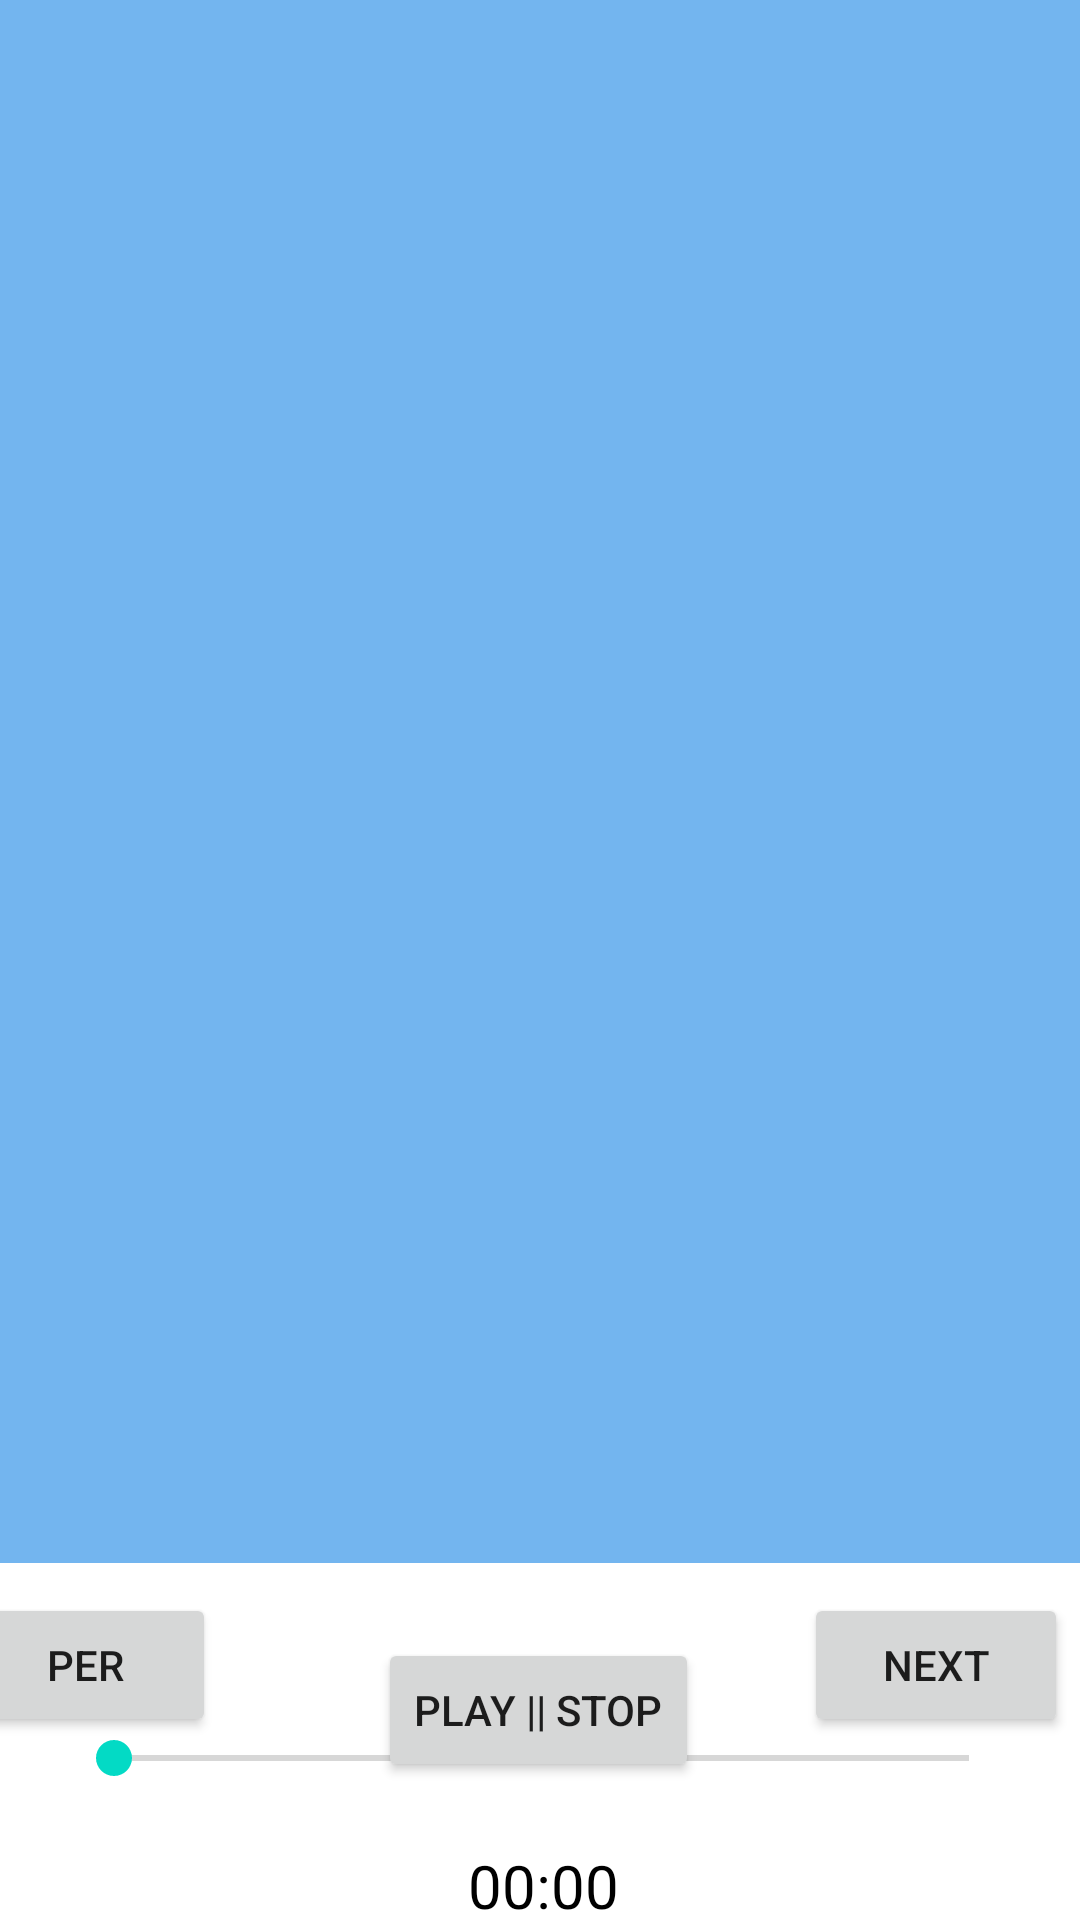

Reconstruct the res/layout file that produces this screen, plus the resources it refers to.
<!-- AndroidManifest.xml: application theme Theme.Final_e -->
<!-- res/layout/fragment_music.xml -->
<?xml version="1.0" encoding="utf-8"?>
<androidx.constraintlayout.widget.ConstraintLayout xmlns:android="http://schemas.android.com/apk/res/android"
    xmlns:app="http://schemas.android.com/apk/res-auto"
    xmlns:tools="http://schemas.android.com/tools"
    android:layout_width="match_parent"
    android:layout_height="match_parent"
    tools:context=".Fragment.BottomFragment.MusicFragment">

    <Button
        android:id="@+id/play_pause_song2"
        android:layout_width="wrap_content"
        android:layout_height="wrap_content"
        android:layout_marginTop="25dp"
        android:text="play || stop"
        app:layout_constraintEnd_toEndOf="parent"
        app:layout_constraintHorizontal_bias="0.498"
        app:layout_constraintStart_toStartOf="parent"
        app:layout_constraintTop_toBottomOf="@+id/recyclerview" />

    <Button
        android:id="@+id/per_song"
        android:layout_width="wrap_content"
        android:layout_height="wrap_content"
        android:layout_marginTop="10dp"
        android:layout_marginEnd="212dp"
        android:text="per"
        app:layout_constraintEnd_toStartOf="@+id/next_song"
        app:layout_constraintStart_toStartOf="parent"
        app:layout_constraintTop_toBottomOf="@+id/recyclerview" />

    <SeekBar
        android:id="@+id/seekBar"
        android:layout_width="317dp"
        android:layout_height="48dp"
        android:layout_marginStart="48dp"
        android:layout_marginTop="10dp"
        android:layout_marginEnd="47dp"
        android:layout_marginBottom="72dp"
        app:layout_constraintBottom_toBottomOf="parent"
        app:layout_constraintEnd_toEndOf="parent"
        app:layout_constraintStart_toStartOf="parent"
        app:layout_constraintTop_toBottomOf="@+id/play_pause_song2" />

    <TextView
        android:id="@+id/time2"
        android:layout_width="wrap_content"
        android:layout_height="wrap_content"
        android:layout_marginTop="5dp"
        android:text="00:00"
        android:textColor="#000000"
        android:textSize="20sp"
        app:layout_constraintEnd_toEndOf="@+id/seekBar"
        app:layout_constraintHorizontal_bias="0.502"
        app:layout_constraintStart_toStartOf="@+id/seekBar"
        app:layout_constraintTop_toBottomOf="@+id/seekBar" />

    <Button
        android:id="@+id/next_song"
        android:layout_width="wrap_content"
        android:layout_height="wrap_content"

        android:layout_marginEnd="4dp"
        android:text="next"
        app:layout_constraintBottom_toBottomOf="@+id/per_song"
        app:layout_constraintEnd_toEndOf="parent"
        app:layout_constraintTop_toTopOf="@+id/per_song"
        app:layout_constraintVertical_bias="0.0" />

    <androidx.recyclerview.widget.RecyclerView
        android:id="@+id/recyclerview"
        android:layout_width="match_parent"
        android:layout_height="521dp"
        android:background="#9E1E88E5"
        tools:ignore="MissingConstraints"
        tools:layout_editor_absoluteX="-4dp" />


</androidx.constraintlayout.widget.ConstraintLayout>
<!-- resources referenced by this layout -->
<resources>
  <style name="Theme.Final_e" parent="Theme.MaterialComponents.DayNight.DarkActionBar">
          
          <item name="colorPrimary">@color/a</item>
          <item name="colorPrimaryVariant">#851E88E5</item>
          <item name="colorOnPrimary">@color/white</item>
          
          <item name="colorSecondary">@color/teal_200</item>
          <item name="colorSecondaryVariant">@color/teal_700</item>
          <item name="colorOnSecondary">@color/black</item>
          
          <item name="android:statusBarColor" tools:targetApi="l">?attr/colorPrimaryVariant</item>
          
      </style>
  <color name="white">#FFFFFFFF</color>
  <color name="teal_200">#FF03DAC5</color>
  <color name="teal_700">#FF018786</color>
  <color name="black">#FF000000</color>
</resources>
